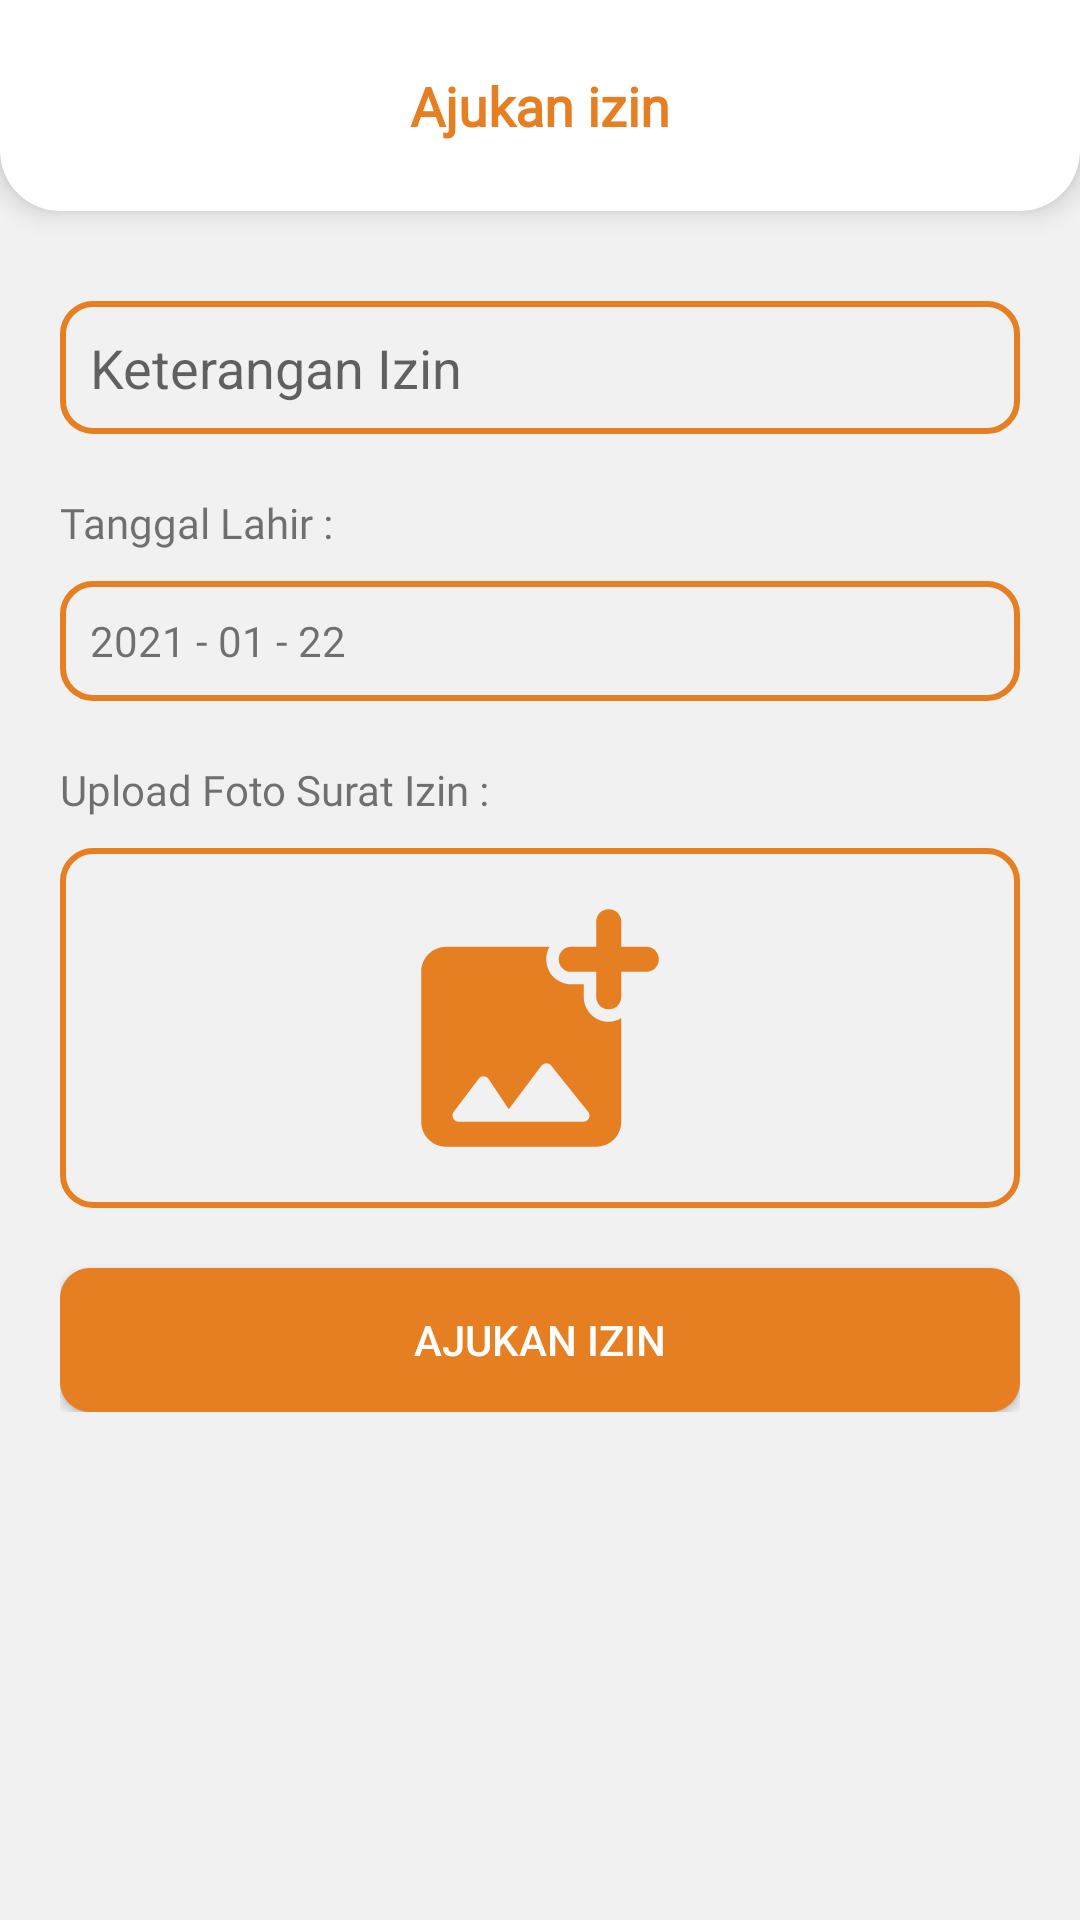

The Android layout XML behind this screen, and the referenced resources:
<!-- AndroidManifest.xml: application theme AppTheme -->
<!-- res/layout/activity_izin.xml -->
<?xml version="1.0" encoding="utf-8"?>
<RelativeLayout
    xmlns:android="http://schemas.android.com/apk/res/android"
    xmlns:app="http://schemas.android.com/apk/res-auto"
    xmlns:tools="http://schemas.android.com/tools"
    android:layout_width="match_parent"
    android:layout_height="match_parent"
    android:background="@color/backround"
    tools:context=".activity.IzinActivity">

    <LinearLayout
        android:layout_width="match_parent"
        android:layout_height="match_parent"
        android:orientation="vertical">

        <androidx.cardview.widget.CardView
            android:layout_width="match_parent"
            android:layout_height="100dp"
            android:layout_marginTop="-30dp"
            android:layout_marginBottom="10dp"
            android:translationZ="3dp"
            app:cardCornerRadius="20dp">

            <RelativeLayout
                android:layout_width="match_parent"
                android:layout_height="match_parent"
                android:layout_marginLeft="20dp"
                android:layout_marginTop="30dp"
                android:layout_marginRight="20dp">

                <ImageView
                    android:id="@+id/back"
                    android:layout_width="40dp"
                    android:layout_height="40dp"
                    android:layout_centerVertical="true"
                    android:src="@drawable/ic_chevron_left_black_24dp"
                    android:tint="@color/main" />

                <TextView
                    android:layout_width="wrap_content"
                    android:layout_height="wrap_content"
                    android:layout_centerInParent="true"
                    android:fontFamily="@font/quicksand_bold"
                    android:text="Ajukan izin"
                    android:textColor="@color/main"
                    android:textSize="18dp"
                    android:textStyle="bold" />

            </RelativeLayout>

        </androidx.cardview.widget.CardView>


        <androidx.core.widget.NestedScrollView
            android:layout_width="match_parent"
            android:layout_height="match_parent">

            <LinearLayout
                android:layout_width="match_parent"
                android:layout_height="match_parent"
                android:layout_marginLeft="20dp"
                android:layout_marginRight="20dp"
                android:orientation="vertical">

                <EditText
                    android:layout_marginTop="20dp"
                    android:layout_width="match_parent"
                    android:layout_height="wrap_content"
                    android:paddingTop="10dp"
                    android:paddingBottom="10dp"
                    android:background="@drawable/edview"
                    android:inputType="text"
                    android:maxLines="1"
                    android:hint="Keterangan Izin"
                    android:paddingLeft="10dp"
                    android:id="@+id/ketIzin"/>

                <TextView
                    android:layout_width="wrap_content"
                    android:layout_height="wrap_content"
                    android:text="Tanggal Lahir :"
                    android:layout_marginTop="20dp"
                    android:fontFamily="@font/quicksand_medium"/>

                <RelativeLayout
                    android:layout_width="match_parent"
                    android:layout_height="40dp"
                    android:id="@+id/getTglLahir"
                    android:background="@drawable/edview"
                    android:layout_marginTop="10dp">

                    <TextView
                        android:layout_width="wrap_content"
                        android:layout_height="wrap_content"
                        android:text="2021 - 01 - 22"
                        android:fontFamily="@font/quicksand_medium"
                        android:layout_centerVertical="true"
                        android:layout_marginLeft="10dp"
                        android:id="@+id/tglLahir"/>

                    <ImageView
                        android:layout_width="wrap_content"
                        android:layout_height="wrap_content"
                        android:src="@drawable/ic_arrow_down"
                        android:layout_centerVertical="true"
                        android:tint="@color/main"
                        android:layout_alignParentRight="true"
                        android:layout_marginRight="10dp"/>

                </RelativeLayout>

                <TextView
                    android:layout_width="wrap_content"
                    android:layout_height="wrap_content"
                    android:text="Upload Foto Surat Izin :"
                    android:layout_marginTop="20dp"
                    android:fontFamily="@font/quicksand_medium"/>

                <RelativeLayout
                    android:layout_width="match_parent"
                    android:layout_height="120dp"
                    android:id="@+id/getImg"
                    android:background="@drawable/edview"
                    android:layout_marginTop="10dp">


                    <ImageView
                        android:layout_width="match_parent"
                        android:scaleType="fitCenter"
                        android:layout_margin="10dp"
                        android:layout_height="match_parent"
                        android:src="@drawable/ic_add_photo_alternate_24px_rounded"
                        android:id="@+id/imgPlace"
                        android:layout_centerInParent="true"
                        android:layout_marginRight="10dp"/>


                </RelativeLayout>

                <Button
                    android:layout_width="match_parent"
                    android:layout_height="wrap_content"
                    android:text="Ajukan Izin"
                    android:background="@drawable/edmain"
                    android:textColor="@color/putih"
                    android:layout_marginTop="20dp"
                    android:id="@+id/ajukan"/>



            </LinearLayout>
        </androidx.core.widget.NestedScrollView>

    </LinearLayout>

</RelativeLayout>
<!-- resources referenced by this layout -->
<resources>
  <color name="backround">#F1F1F1</color>
  <color name="main">#E67E22</color>
  <color name="putih">#ffffff</color>
  <!-- drawable edmain (drawable-v24) -->
  <?xml version="1.0" encoding="utf-8"?>
  <shape android:shape="rectangle" xmlns:android="http://schemas.android.com/apk/res/android">
      <solid android:color="@color/main"
          android:width="2dp"/>
      <corners android:radius="10dp"/>
  </shape>
  <!-- drawable edview (drawable-v24) -->
  <?xml version="1.0" encoding="utf-8"?>
  <shape android:shape="rectangle" xmlns:android="http://schemas.android.com/apk/res/android">
      <stroke android:color="@color/main"
          android:width="2dp"/>
      <corners android:radius="10dp"/>
  
  </shape>
  <!-- drawable ic_add_photo_alternate_24px_rounded (drawable) -->
  <vector xmlns:android="http://schemas.android.com/apk/res/android"
      android:width="24dp"
      android:height="24dp"
      android:viewportWidth="24"
      android:viewportHeight="24">
    <path
        android:pathData="M20.52,5.5H18.5V3.48C18.5,2.94 18.06,2.5 17.52,2.5H17.49C16.94,2.5 16.5,2.94 16.5,3.48V5.5H14.49C13.95,5.5 13.51,5.94 13.5,6.48V6.51C13.5,7.06 13.94,7.5 14.49,7.5H16.5V9.51C16.5,10.05 16.94,10.5 17.49,10.49H17.52C18.06,10.49 18.5,10.05 18.5,9.51V7.5H20.52C21.06,7.5 21.5,7.06 21.5,6.52V6.48C21.5,5.94 21.06,5.5 20.52,5.5ZM15.5,9.51V8.5H14.49C13.96,8.5 13.46,8.29 13.08,7.92C12.71,7.54 12.5,7.04 12.5,6.48C12.5,6.12 12.6,5.79 12.77,5.5H4.5C3.4,5.5 2.5,6.4 2.5,7.5V19.5C2.5,20.6 3.4,21.5 4.5,21.5H16.5C17.6,21.5 18.5,20.6 18.5,19.5V11.22C18.2,11.39 17.86,11.5 17.48,11.5C16.39,11.49 15.5,10.6 15.5,9.51ZM5.5,19.5H15.46C15.88,19.5 16.11,19.02 15.85,18.69L12.9,15.01C12.7,14.75 12.31,14.76 12.11,15.02L9.5,18.5L7.9,16.09C7.7,15.81 7.29,15.79 7.08,16.07L5.1,18.7C4.85,19.03 5.09,19.5 5.5,19.5Z"
        android:fillColor="#FFE67E22"
        android:fillAlpha="1"
        android:fillType="evenOdd"/>
  </vector>
  <style name="AppTheme" parent="Theme.AppCompat.Light.NoActionBar">
          
          <item name="colorPrimary">@color/main</item>
          <item name="colorPrimaryDark">@color/main</item>
          <item name="colorAccent">@color/main</item>
      </style>
</resources>
